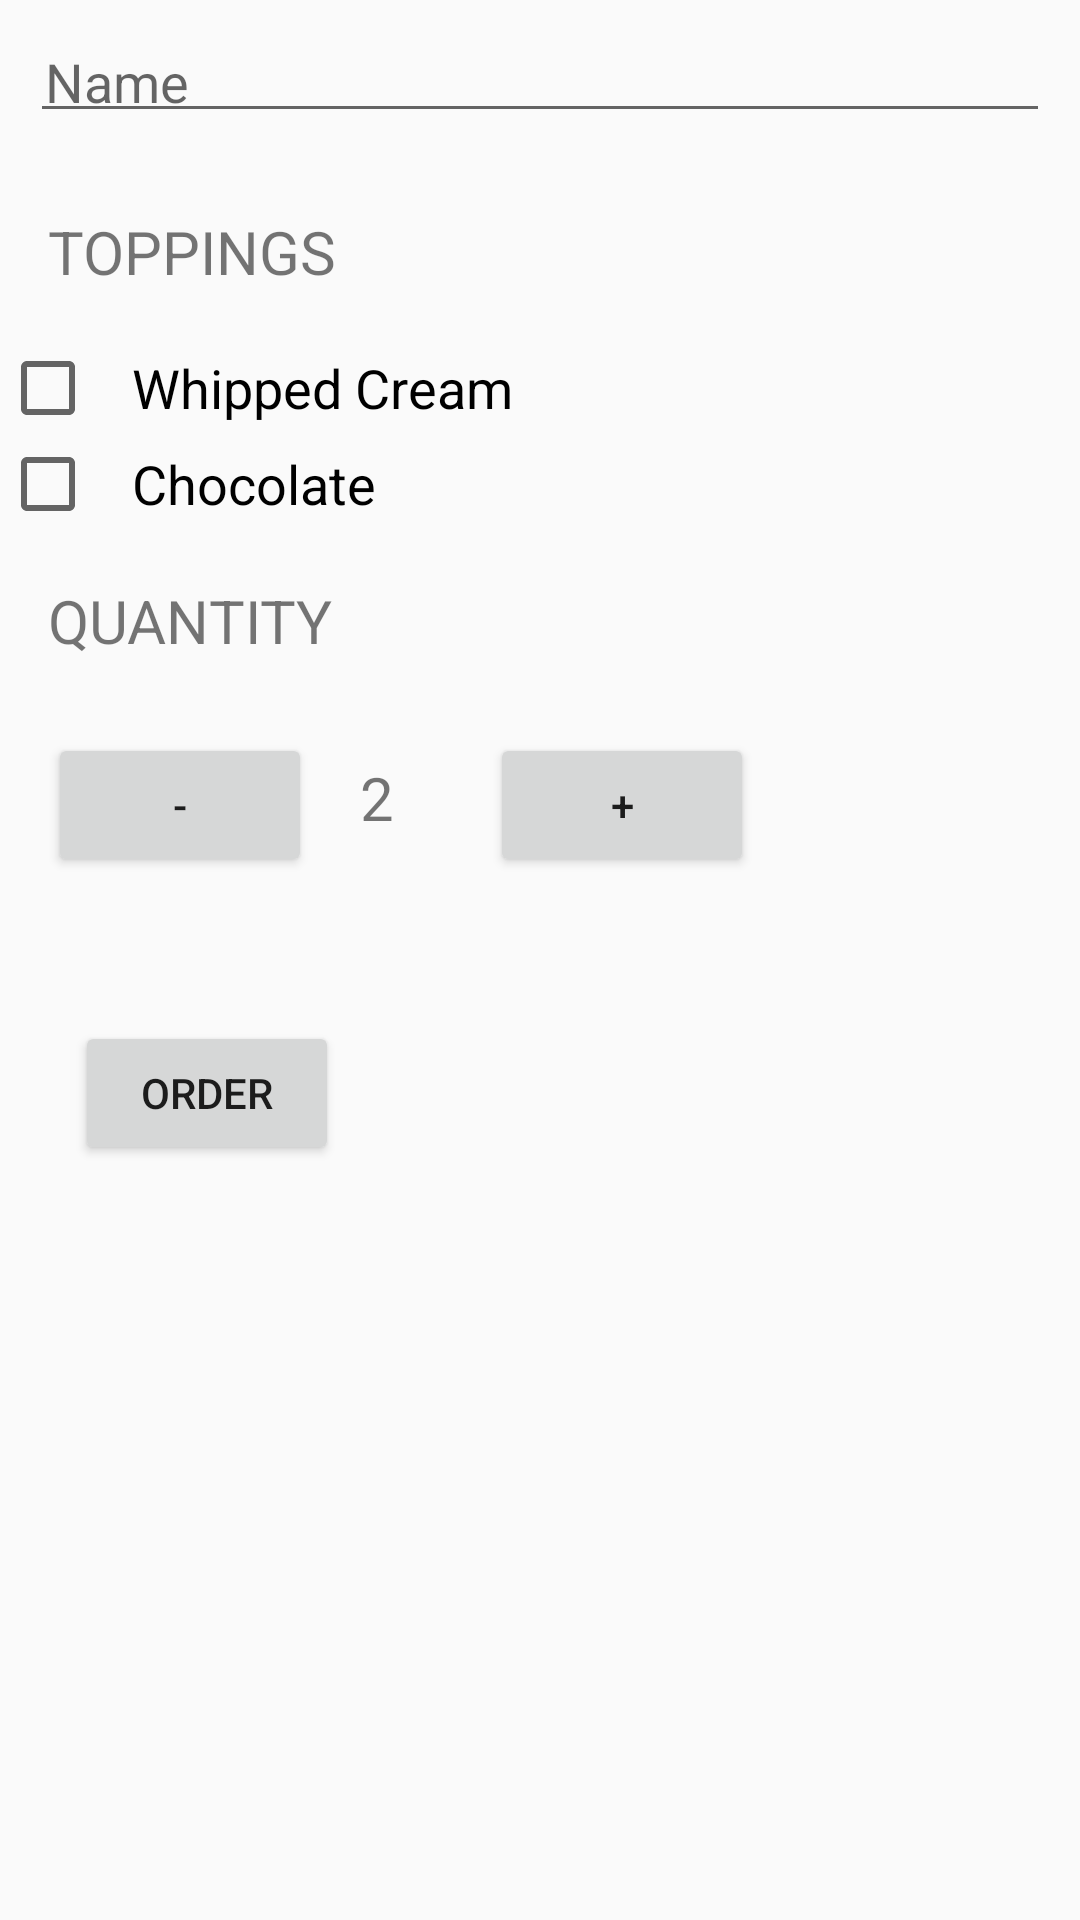

Write the Android layout XML for this screen, with the resource values it uses.
<!-- AndroidManifest.xml: application theme AppTheme -->
<!-- res/layout/activity_main.xml -->
<ScrollView xmlns:android="http://schemas.android.com/apk/res/android"
    xmlns:tools="http://schemas.android.com/tools"
    android:layout_width="match_parent"
    android:layout_height="match_parent"
    android:fillViewport="true">



<LinearLayout
    android:layout_width="match_parent"
    android:layout_height="match_parent"
    android:orientation="vertical"

    >


    <EditText
        android:id="@+id/name_field"
        android:layout_width="match_parent"
        android:layout_height="wrap_content"
        android:hint="Name"
        android:layout_margin="10dp"
        android:inputType="textCapWords"
        android:padding="5dp"

        />

    <TextView

        android:text="@string/toppings"
        style="@style/HeaderTextStyle"
        />


    <CheckBox android:id="@+id/whippedcreamcheckbox"

        android:text="Whipped Cream"
        style="@style/ToppTextStyle"

        />

    <CheckBox android:id="@+id/chocolatecheckbox"

        android:text="Chocolate"
        style="@style/ToppTextStyle"

        />

    <TextView

        android:text="Quantity"
        style="@style/HeaderTextStyle"
        />



    <LinearLayout
        android:layout_width="match_parent"
        android:layout_height="wrap_content"
        android:orientation="horizontal">

        <Button
            android:layout_marginLeft="16dp"
            android:layout_width="wrap_content"
            android:layout_height="wrap_content"
            android:text="-"
            android:onClick="sub"/>


        <TextView
            android:padding="16dp"
            android:textSize="20dp"
            android:layout_width="wrap_content"
            android:layout_height="wrap_content"
            android:text="2"
            android:id="@+id/quantity_text_view"

            />

        <Button
            android:layout_marginLeft="16dp"
            android:layout_width="wrap_content"
            android:layout_height="wrap_content"
            android:text="+"
            android:onClick="add"/>


    </LinearLayout>





    <Button
        android:layout_marginLeft="25dp"
        android:layout_width="wrap_content"
        android:layout_height="wrap_content"
        android:text="Order"
        android:layout_marginTop="45dp"

        android:gravity="center"
        android:onClick="submitOrder"/>





</LinearLayout>

    </ScrollView>
<!-- resources referenced by this layout -->
<resources>
  <string name="toppings">Toppings</string>
  <style name="HeaderTextStyle">
          <item name="android:padding">16dp</item>
          <item name="android:textSize">20dp</item>
          <item name="android:layout_width">wrap_content</item>
          <item name="android:layout_height">wrap_content</item>
          <item name="android:textAllCaps">true</item>
      </style>
  <style name="ToppTextStyle">
          <item name="android:textSize">18dp</item>
          <item name="android:layout_width">wrap_content</item>
          <item name="android:layout_height">wrap_content</item>
          <item name="android:paddingLeft">12dp</item>
          <item name="android:layout_marginRight">15dp</item>
      </style>
  <style name="AppTheme" parent="Theme.AppCompat.Light.DarkActionBar">
          
          <item name="colorPrimary">#69F0AE</item>
          <item name="colorPrimaryDark">#69F0AE</item>
          <item name="colorAccent">#69F0AE</item>
      </style>
</resources>
